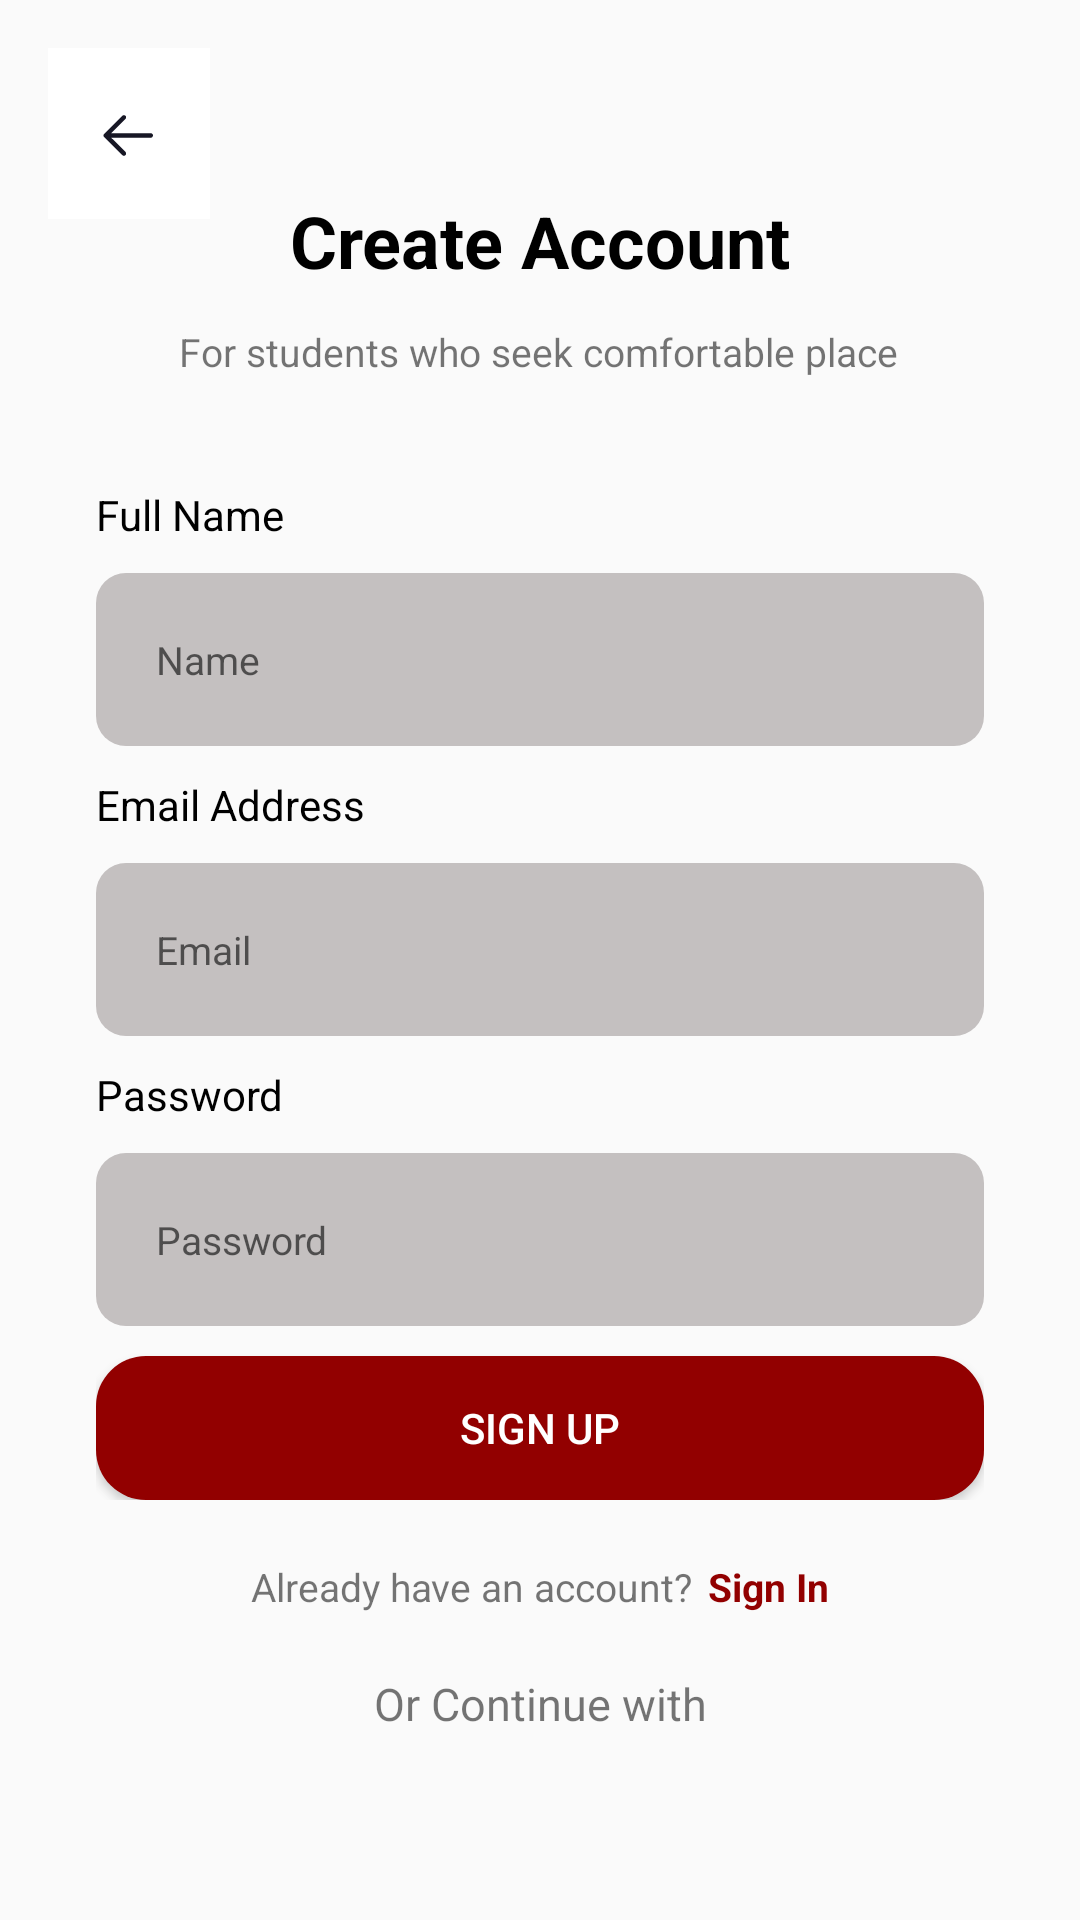

Produce the Android XML layout that renders to this screen, including the resource entries it uses.
<!-- AndroidManifest.xml: application theme Theme.AAA -->
<!-- res/layout/activity_sign_up_for_students.xml -->
<?xml version="1.0" encoding="utf-8"?>
<androidx.constraintlayout.widget.ConstraintLayout xmlns:android="http://schemas.android.com/apk/res/android"
    xmlns:app="http://schemas.android.com/apk/res-auto"
    xmlns:tools="http://schemas.android.com/tools"
    android:id="@+id/main"
    android:layout_width="match_parent"
    android:layout_height="match_parent"
    tools:context=".SignUpForStudents"

    >

    


    <ImageButton
        android:id="@+id/backbuttonStudents"
        android:layout_width="54dp"
        android:layout_height="57dp"
        android:layout_marginStart="16dp"
        android:layout_marginTop="16dp"
        android:visibility="visible"
        android:src="@drawable/arrow_back"
        android:contentDescription="Go back"
        app:layout_constraintStart_toStartOf="parent"
        app:layout_constraintTop_toTopOf="parent"
        android:background="@color/white"
        />


    <TextView
        android:id="@+id/signUpForStudents"
        android:layout_width="wrap_content"
        android:layout_height="wrap_content"
        android:text="Create Account"
        android:textColor="@color/black"
        android:textSize="24sp"
        android:textStyle="bold"
        app:layout_constraintTop_toTopOf="parent"
        app:layout_constraintStart_toStartOf="parent"
        app:layout_constraintEnd_toEndOf="parent"
        android:layout_marginTop="64dp" />

    

    

    <TextView
        android:id="@+id/textView3"
        android:layout_width="wrap_content"
        android:layout_height="wrap_content"
        android:layout_marginTop="12dp"
        android:text="For students who seek comfortable place"
        android:textSize="13sp"
        app:layout_constraintEnd_toEndOf="parent"
        app:layout_constraintHorizontal_bias="0.497"
        app:layout_constraintStart_toStartOf="parent"
        app:layout_constraintTop_toBottomOf="@+id/signUpForStudents" />

    <LinearLayout
        android:id="@+id/linearLayout"
        android:layout_width="0dp"
        android:layout_height="wrap_content"
        android:layout_marginStart="32dp"
        android:layout_marginTop="16dp"
        android:layout_marginEnd="32dp"
        android:orientation="vertical"
        app:layout_constraintEnd_toEndOf="parent"
        app:layout_constraintHorizontal_bias="0.0"
        app:layout_constraintStart_toStartOf="parent"
        app:layout_constraintTop_toBottomOf="@+id/textView3">


        <TextView
            android:id="@+id/textView14"
            android:layout_width="match_parent"
            android:layout_height="wrap_content"
            android:layout_marginTop="20dp"
            android:layout_marginBottom="10dp"
            android:text="Full Name"
            android:textColor="@color/black" />


        <EditText
            android:id="@+id/StudentSignUpName"
            android:layout_width="match_parent"
            android:layout_height="wrap_content"
            android:layout_marginBottom="10dp"
            android:background="@drawable/login_layout"
            android:hint="Name"
            android:inputType="text"
            android:padding="20dp"
            android:textColor="@color/black"
            android:textSize="13sp" />

        <TextView
            android:id="@+id/textView4"
            android:layout_width="match_parent"
            android:layout_height="wrap_content"
            android:layout_marginBottom="10dp"
            android:text="Email Address"
            android:textColor="@color/black" />

        <EditText
            android:id="@+id/StudentsSignUpEmail"
            android:layout_width="match_parent"
            android:layout_height="wrap_content"
            android:layout_marginBottom="10dp"
            android:background="@drawable/login_layout"
            android:hint="Email"
            android:inputType="text"
            android:padding="20dp"
            android:textColor="@color/black"
            android:textSize="13sp" />

        <TextView
            android:id="@+id/textView5"
            android:layout_width="match_parent"
            android:layout_height="wrap_content"
            android:layout_marginBottom="10dp"
            android:text="Password"
            android:textColor="@color/black" />

        <EditText
            android:id="@+id/StudentsSignUpPassword"
            android:layout_width="match_parent"
            android:layout_height="wrap_content"
            android:layout_marginBottom="10dp"
            android:background="@drawable/login_layout"
            android:hint="Password"
            android:inputType="textPassword"
            android:padding="20dp"
            android:textSize="13sp" />

        <Button
            android:id="@+id/loginbuttonstudents"
            android:layout_width="match_parent"
            android:layout_height="wrap_content"
            android:background="@drawable/button_layout"
            android:padding="10sp"
            android:text="Sign Up"
            android:textColor="@color/white" />
    </LinearLayout>

    <LinearLayout
        android:id="@+id/linearLayout2"
        android:layout_width="0dp"
        android:layout_height="wrap_content"
        android:layout_marginStart="32dp"
        android:layout_marginEnd="32dp"
        android:layout_marginTop="20dp"
        android:gravity="center"
        android:orientation="horizontal"
        app:layout_constraintTop_toBottomOf="@+id/linearLayout"
        app:layout_constraintStart_toStartOf="parent"
        app:layout_constraintEnd_toEndOf="parent">

        <TextView
            android:id="@+id/textView6"
            android:layout_width="wrap_content"
            android:layout_height="wrap_content"
            android:text="Already have an account?"
            android:textSize="13sp"
            android:layout_marginEnd="5dp" />

        <TextView
            android:id="@+id/SignInForStudents"
            android:layout_width="wrap_content"
            android:layout_height="wrap_content"
            android:text="Sign In"
            android:textColor="@color/maroon"
            android:textSize="13sp"
            android:textStyle="bold" />
    </LinearLayout>

    
    <TextView
        android:id="@+id/textView7"
        android:layout_width="wrap_content"
        android:layout_height="wrap_content"
        android:text="Or Continue with"
        android:textSize="15sp"
        app:layout_constraintTop_toBottomOf="@+id/linearLayout2"
        app:layout_constraintStart_toStartOf="parent"
        app:layout_constraintEnd_toEndOf="parent"
        android:layout_marginTop="20dp" />

</androidx.constraintlayout.widget.ConstraintLayout>
<!-- resources referenced by this layout -->
<resources>
  <color name="black">#FF000000</color>
  <color name="maroon">#920000</color>
  <color name="white">#FFFFFFFF</color>
  <!-- drawable arrow_back (drawable) -->
  <vector xmlns:android="http://schemas.android.com/apk/res/android"
      android:width="48dp"
      android:height="48dp"
      android:viewportWidth="48"
      android:viewportHeight="48">
    <path
        android:pathData="M24,24m-24,0a24,24 0,1 1,48 0a24,24 0,1 1,-48 0"
        android:strokeAlpha="0.08"
        android:fillColor="#FEFEFE"
        android:fillAlpha="0.08"/>
    <path
        android:pathData="M32,24.485C32,24.864 31.718,25.178 31.352,25.228L31.25,25.235L18.066,25.234L22.829,29.978C23.122,30.27 23.124,30.745 22.831,31.038C22.566,31.305 22.149,31.33 21.855,31.113L21.771,31.041L15.721,25.017C15.682,24.978 15.648,24.936 15.62,24.892C15.612,24.879 15.604,24.866 15.596,24.852C15.589,24.84 15.582,24.828 15.576,24.815C15.568,24.797 15.559,24.778 15.552,24.759C15.546,24.744 15.541,24.73 15.536,24.716C15.53,24.698 15.525,24.679 15.52,24.659C15.517,24.646 15.514,24.633 15.512,24.62C15.509,24.6 15.506,24.58 15.504,24.56C15.502,24.544 15.501,24.529 15.5,24.514C15.5,24.504 15.5,24.495 15.5,24.485L15.5,24.456C15.501,24.441 15.502,24.426 15.503,24.412L15.5,24.485C15.5,24.437 15.504,24.391 15.513,24.346C15.515,24.336 15.517,24.324 15.52,24.313C15.525,24.291 15.531,24.269 15.538,24.248C15.542,24.237 15.546,24.226 15.55,24.215C15.559,24.192 15.568,24.171 15.579,24.15C15.584,24.14 15.589,24.129 15.595,24.119C15.604,24.103 15.614,24.087 15.624,24.071C15.631,24.06 15.639,24.049 15.648,24.038L15.654,24.029C15.674,24.003 15.696,23.978 15.72,23.954L15.721,23.954L21.771,17.929C22.064,17.636 22.539,17.637 22.831,17.931C23.097,18.198 23.12,18.614 22.902,18.908L22.829,18.992L18.068,23.734L31.25,23.735C31.664,23.735 32,24.07 32,24.485Z"
        android:fillColor="#171725"/>
  </vector>
  <!-- drawable button_layout (drawable) -->
  <?xml version="1.0" encoding="utf-8"?>
  <shape xmlns:android="http://schemas.android.com/apk/res/android">
      <solid android:color="@color/maroon"/>
      <corners android:radius="50px"/>
  </shape>
  <!-- drawable login_layout (drawable) -->
  <?xml version="1.0" encoding="utf-8"?>
  <shape xmlns:android="http://schemas.android.com/apk/res/android">
  <solid android:color="@color/gray"/>
      
      <corners android:radius="10dp"/>
  
  
  </shape>
  <style name="Theme.AAA" parent="Base.Theme.AAA" />
  <color name="gray">#C4C0C0</color>
  <style name="Base.Theme.AAA" parent="Theme.AppCompat.DayNight.NoActionBar">
          
          
      </style>
</resources>
